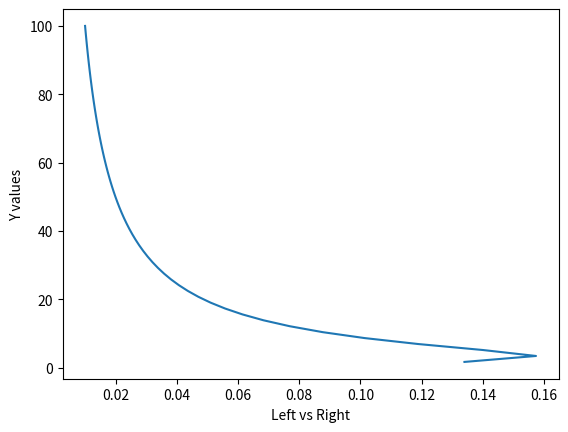

Write the Python code that produced this figure.
import matplotlib.pyplot as plt
import numpy as np

def main():
    angleList = np.arange(1, 90)
    numVals = angleList.size
    xValues = np.array(numVals)
    yValues = np.array(numVals)
    turnWheelVal = np.array(numVals)
    lvr = np.array(numVals)
    xvy = np.array(numVals)
    xValues = np.round(np.cos(np.radians(angleList)), 4)
    xValues *= 100
    xValues.fill(10)
    yValues = np.round(np.sin(np.radians(angleList)), 4)
    yValues *= 100
    xvy = yValues/xValues
    turnWheelVal = yValues - (yValues*(((xValues)/100)))
    turnWheelVal = np.power(yValues, 2) + xValues

    lvr = yValues/turnWheelVal
    for i in range(numVals):
        print("- - - - - - - - - - - - - - - - \n")
        print("X: " + str(xValues[i]) + "   Y: " + str(yValues[i]) + "\n")
        print("LW: " + str(yValues[i]) + "   RW: " + str(turnWheelVal[i]) + "\n")
        print("Left vs Right Ratio = " + str(lvr[i]))
        print("X vs Y Ratio = " + str(xvy[i]))
    plt.plot(lvr, yValues)
    plt.ylabel('Y values')
    plt.xlabel('Left vs Right')

    plt.show()

main()